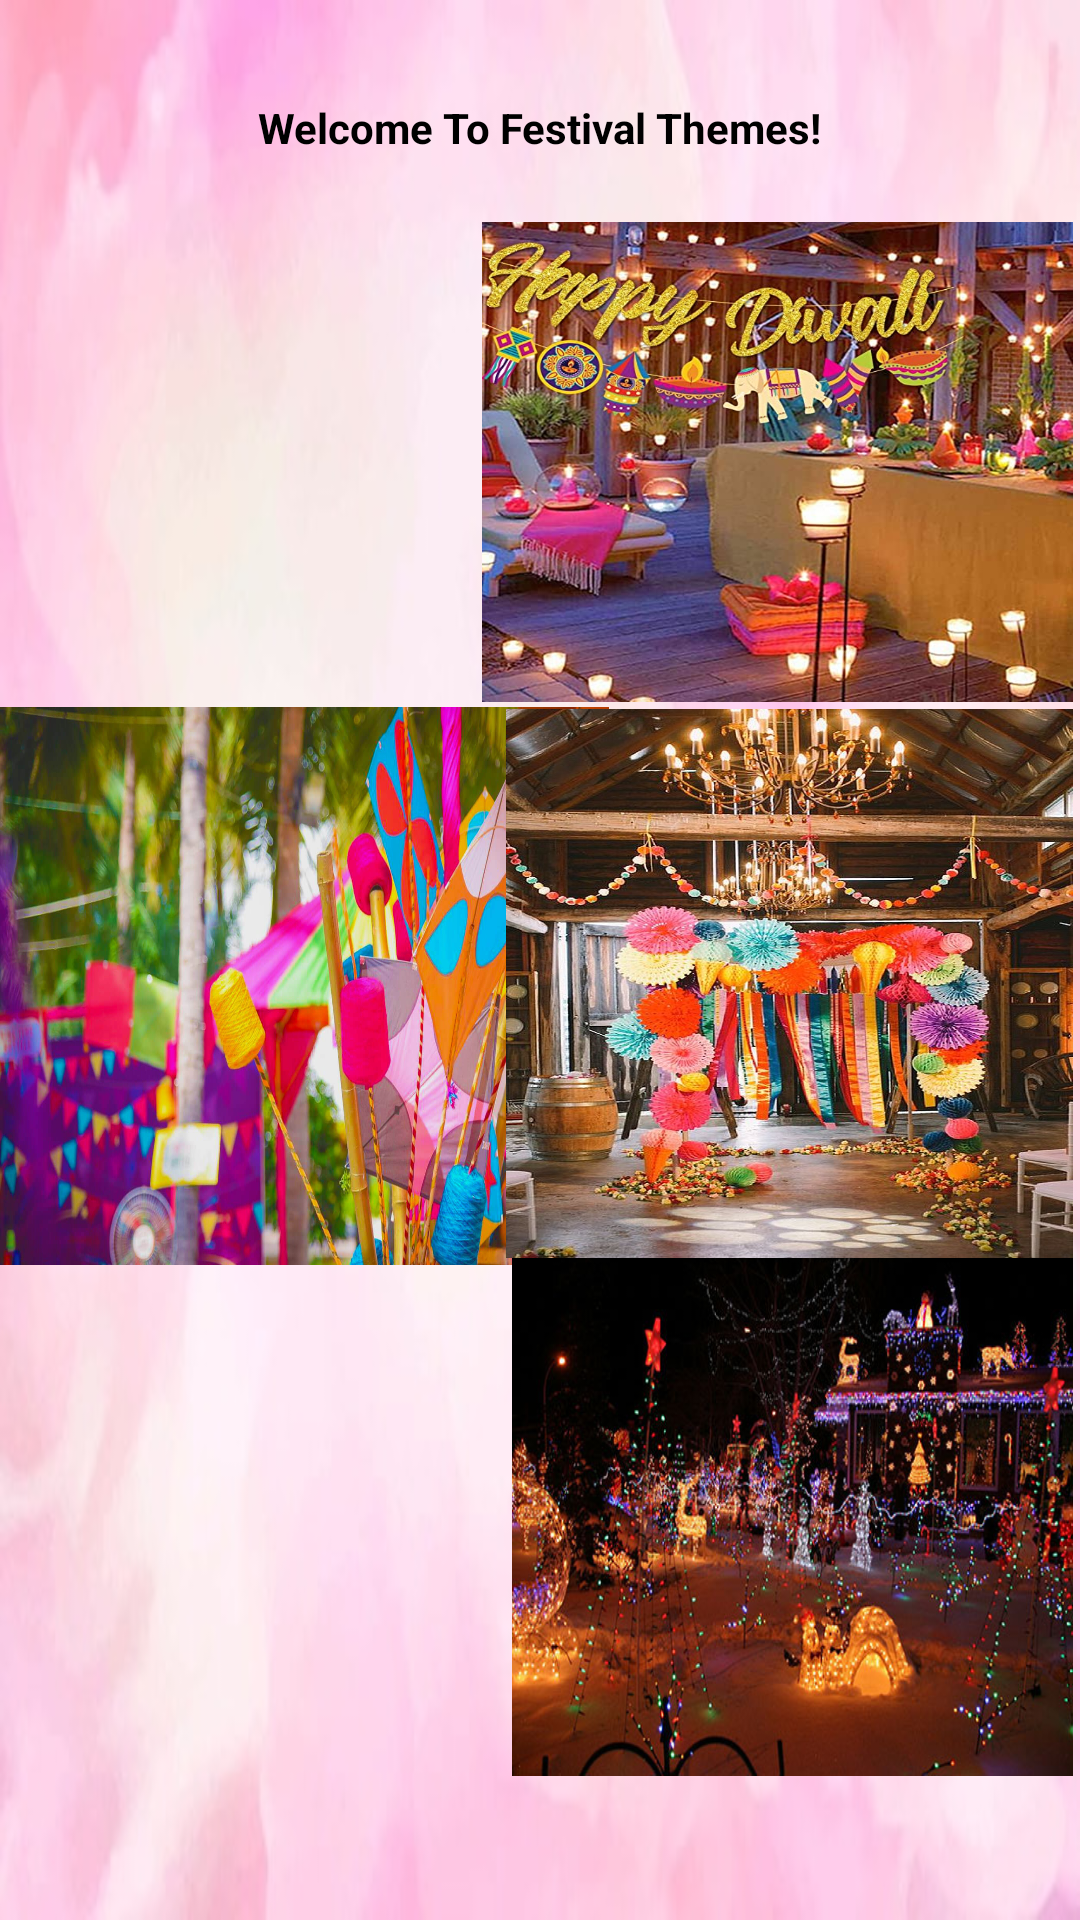

The Android layout XML behind this screen, and the referenced resources:
<!-- AndroidManifest.xml: application theme Theme.VRVEVENTPLANNERS -->
<!-- res/layout/activity_festivaltheme.xml -->
<?xml version="1.0" encoding="utf-8"?>
<androidx.constraintlayout.widget.ConstraintLayout xmlns:android="http://schemas.android.com/apk/res/android"
    xmlns:app="http://schemas.android.com/apk/res-auto"
    xmlns:tools="http://schemas.android.com/tools"
    android:layout_width="match_parent"
    android:layout_height="match_parent"
    tools:context=".festivaltheme"
    android:background="@drawable/pbg">

    <TextView
        android:layout_width="wrap_content"
        android:layout_height="wrap_content"
        android:text="Welcome To Festival Themes!"
        android:textColor="@color/black"
        android:textStyle="bold"
        app:layout_constraintBottom_toBottomOf="parent"
        app:layout_constraintLeft_toLeftOf="parent"
        app:layout_constraintRight_toRightOf="parent"
        app:layout_constraintTop_toTopOf="parent"
        app:layout_constraintVertical_bias="0.053" />

    <ImageButton
        android:id="@+id/fes1"
        android:layout_width="192dp"
        android:layout_height="163dp"
        android:background="@drawable/fes1"
        app:layout_constraintBottom_toBottomOf="parent"
        app:layout_constraintEnd_toEndOf="parent"
        app:layout_constraintHorizontal_bias="0.013"
        app:layout_constraintStart_toStartOf="parent"
        app:layout_constraintTop_toTopOf="parent"
        app:layout_constraintVertical_bias="0.154" />

    <ImageButton
        android:id="@+id/fes2"
        android:layout_width="197dp"
        android:layout_height="160dp"
        android:background="@drawable/fes2"
        app:layout_constraintBottom_toBottomOf="parent"
        app:layout_constraintEnd_toEndOf="parent"
        app:layout_constraintHorizontal_bias="0.985"
        app:layout_constraintStart_toStartOf="parent"
        app:layout_constraintTop_toTopOf="parent"
        app:layout_constraintVertical_bias="0.154" />

    <ImageButton
        android:id="@+id/fes3"
        android:layout_width="203dp"
        android:layout_height="186dp"
        android:background="@drawable/fes3"
        app:layout_constraintBottom_toBottomOf="parent"
        app:layout_constraintEnd_toEndOf="parent"
        app:layout_constraintHorizontal_bias="0.0"
        app:layout_constraintStart_toStartOf="parent"
        app:layout_constraintTop_toTopOf="parent"
        app:layout_constraintVertical_bias="0.519" />

    <ImageButton
        android:id="@+id/fes4"
        android:layout_width="187dp"
        android:layout_height="179dp"
        android:background="@drawable/fes4"
        app:layout_constraintBottom_toBottomOf="parent"
        app:layout_constraintEnd_toEndOf="parent"
        app:layout_constraintHorizontal_bias="0.986"
        app:layout_constraintStart_toStartOf="parent"
        app:layout_constraintTop_toTopOf="parent"
        app:layout_constraintVertical_bias="0.896" />

    <ImageButton
        android:id="@+id/fes5"
        android:layout_width="189dp"
        android:layout_height="183dp"
        android:background="@drawable/fes5"
        app:layout_constraintBottom_toBottomOf="parent"
        app:layout_constraintEnd_toEndOf="parent"
        app:layout_constraintHorizontal_bias="0.986"
        app:layout_constraintStart_toStartOf="parent"
        app:layout_constraintTop_toTopOf="parent"
        app:layout_constraintVertical_bias="0.517" />

    <ImageButton
        android:id="@+id/fes6"
        android:layout_width="187dp"
        android:layout_height="179dp"
        android:background="@drawable/fes6"
        app:layout_constraintBottom_toBottomOf="parent"
        app:layout_constraintEnd_toEndOf="parent"
        app:layout_constraintHorizontal_bias="0.035"
        app:layout_constraintStart_toStartOf="parent"
        app:layout_constraintTop_toTopOf="parent"
        app:layout_constraintVertical_bias="0.896" />

    <Button
        android:id="@+id/Back"
        android:layout_width="wrap_content"
        android:layout_height="wrap_content"
        android:layout_marginTop="680dp"
        android:backgroundTint="#D500F9"
        android:text="Back"
        app:layout_constraintEnd_toEndOf="parent"
        app:layout_constraintHorizontal_bias="0.049"
        app:layout_constraintStart_toStartOf="parent"
        app:layout_constraintTop_toTopOf="parent" />

    <Button
        android:id="@+id/Skip"
        android:layout_width="wrap_content"
        android:layout_height="wrap_content"
        android:layout_marginTop="680dp"
        android:backgroundTint="#D500F9"
        android:text="Skip"
        app:layout_constraintEnd_toEndOf="parent"
        app:layout_constraintHorizontal_bias="0.95"
        app:layout_constraintStart_toStartOf="parent"
        app:layout_constraintTop_toTopOf="parent" />

</androidx.constraintlayout.widget.ConstraintLayout>
<!-- resources referenced by this layout -->
<resources>
  <!-- drawable fes2: png bitmap (drawable-v24, 97572 bytes) -->
  <!-- drawable fes3: png bitmap (drawable-v24, 411110 bytes) -->
  <!-- drawable fes4: png bitmap (drawable-v24, 81970 bytes) -->
  <!-- drawable fes5: png bitmap (drawable-v24, 202617 bytes) -->
  <!-- drawable pbg: jpg bitmap (drawable-v24, 15551 bytes) -->
  <style name="Theme.VRVEVENTPLANNERS" parent="Theme.MaterialComponents.DayNight.NoActionBar">
          
          <item name="colorPrimary">@color/purple_500</item>
          <item name="colorPrimaryVariant">@color/purple_700</item>
          <item name="colorOnPrimary">@color/white</item>
          
          <item name="colorSecondary">@color/teal_200</item>
          <item name="colorSecondaryVariant">@color/teal_700</item>
          <item name="colorOnSecondary">@color/black</item>
          
          <item name="android:statusBarColor" tools:targetApi="l">?attr/colorPrimaryVariant</item>
          
      </style>
  <!-- not gathered from this repository: default colours our renderer supplied (Android Studio template values) -->
  <color name="purple_500">#FF6200EE</color>
  <color name="purple_700">#FF3700B3</color>
  <color name="teal_200">#FF03DAC5</color>
  <color name="teal_700">#FF018786</color>
  <color name="black">#FF000000</color>
  <color name="white">#FFFFFFFF</color>
</resources>
